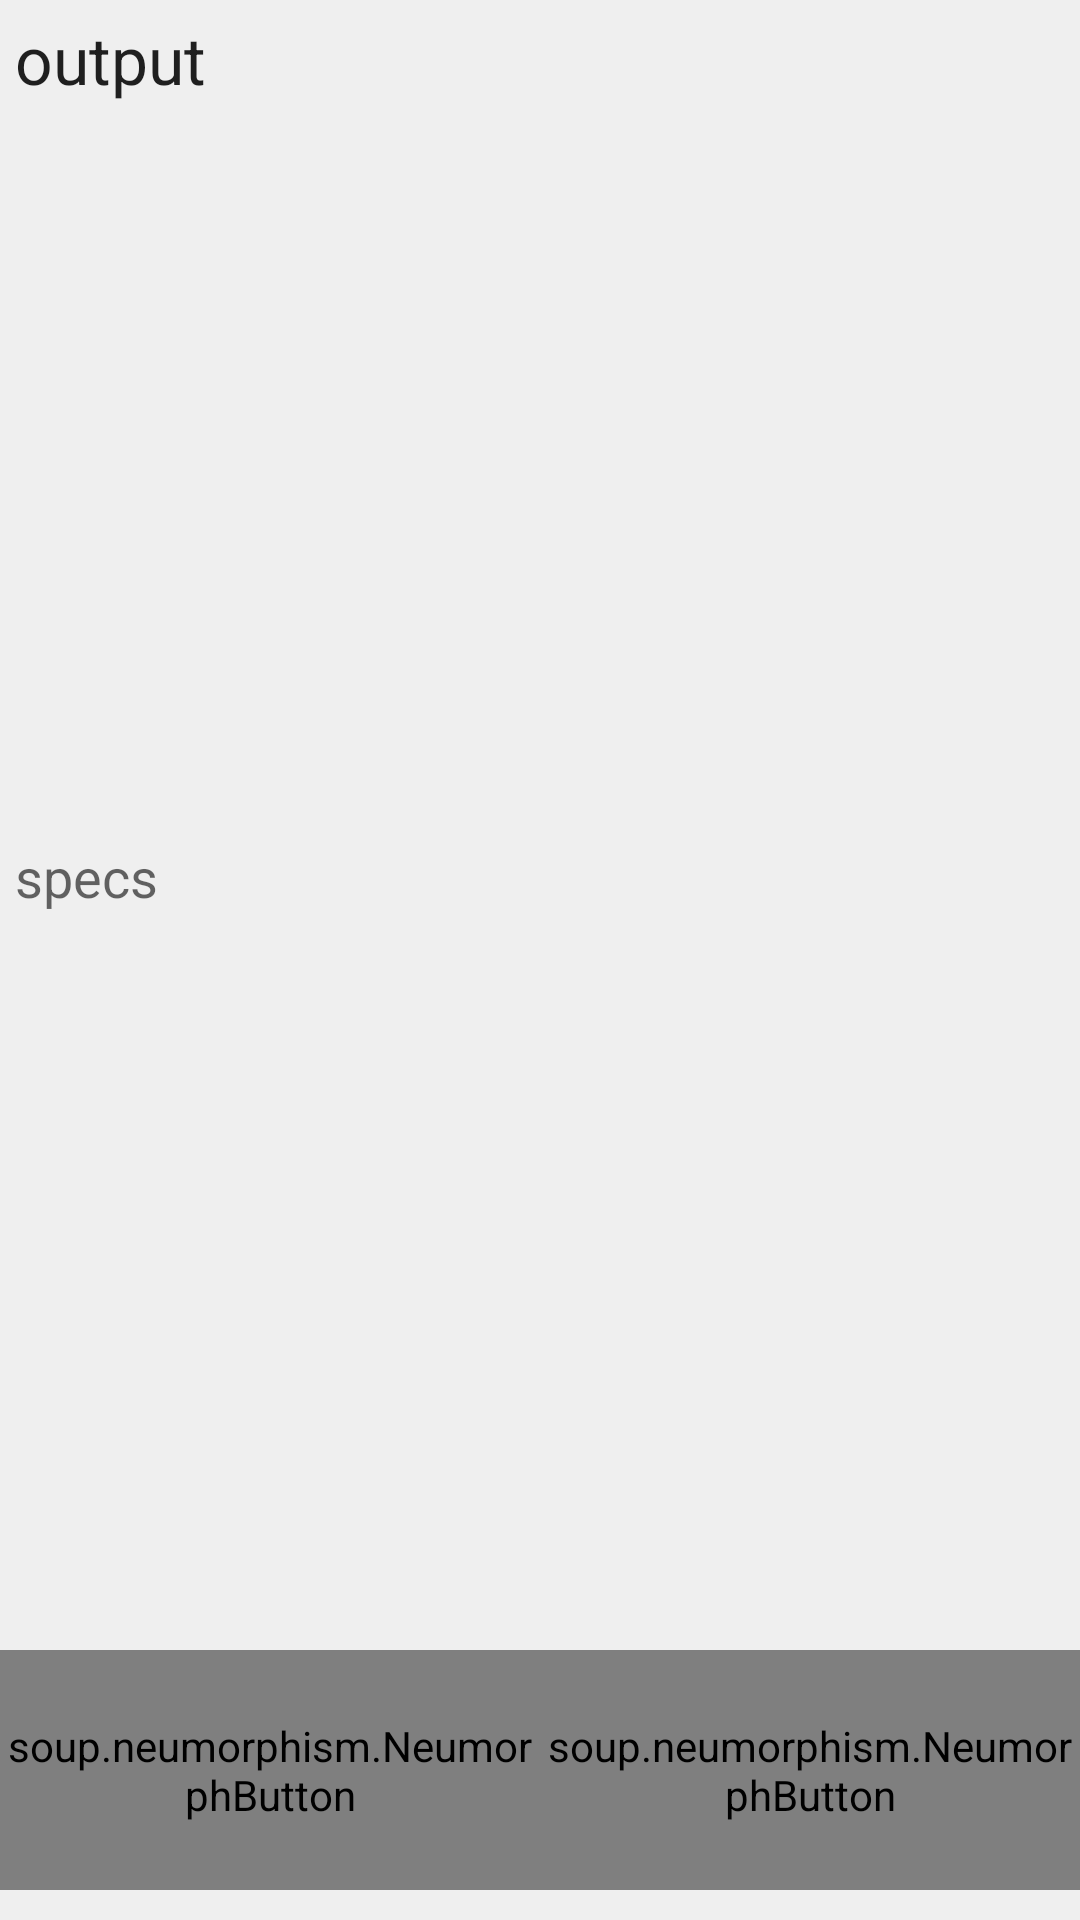

The Android layout XML behind this screen, and the referenced resources:
<!-- AndroidManifest.xml: application theme Theme.ObjectDetection -->
<!-- res/layout/activity_audio_helper.xml -->
<?xml version="1.0" encoding="utf-8"?>
<androidx.constraintlayout.widget.ConstraintLayout xmlns:android="http://schemas.android.com/apk/res/android"
    xmlns:app="http://schemas.android.com/apk/res-auto"
    xmlns:tools="http://schemas.android.com/tools"
    android:layout_width="match_parent"
    android:layout_height="match_parent"
    android:background="#efefef"
    tools:context=".helper.AudioHelperActivity">

    <soup.neumorphism.NeumorphButton
        android:id="@+id/audio_btn_start"
        android:layout_width="180dp"
        android:layout_height="80dp"
        android:gravity="center"
        style="@style/Widget.Neumorph.Button"
        android:onClick="startRecording"
        android:layout_marginBottom="10dp"
        android:text="@string/start_recording"
        app:layout_constraintBottom_toBottomOf="parent"
        app:layout_constraintEnd_toStartOf="@+id/audio_btn_stop"
        app:layout_constraintStart_toStartOf="parent" />

    <soup.neumorphism.NeumorphButton
        android:id="@+id/audio_btn_stop"
        android:layout_width="180dp"
        android:layout_height="80dp"
        android:gravity="center"
        android:text="@string/stop_recording"
        style="@style/Widget.Neumorph.Button"
        android:onClick="stopRecording"
        android:layout_marginBottom="10dp"
        app:layout_constraintBottom_toBottomOf="parent"
        app:layout_constraintEnd_toEndOf="parent"
        app:layout_constraintHorizontal_bias="0.5"
        app:layout_constraintStart_toEndOf="@+id/audio_btn_start" />

    <TextView
        android:id="@+id/audio_output_textview"
        android:layout_width="match_parent"
        android:layout_height="0dp"
        android:padding="5dp"
        android:text="@string/output"
        android:textAppearance="@style/TextAppearance.AppCompat.Large"
        app:layout_constraintBottom_toTopOf="@+id/audio_specs_textview"
        app:layout_constraintEnd_toEndOf="parent"
        app:layout_constraintStart_toStartOf="parent"
        app:layout_constraintTop_toTopOf="parent" />

    <TextView
        android:id="@+id/audio_specs_textview"
        android:layout_width="match_parent"
        android:layout_height="0dp"
        android:padding="5dp"
        android:text="@string/specs"
        android:textAppearance="@style/TextAppearance.AppCompat.Medium"
        app:layout_constraintBottom_toTopOf="@+id/audio_btn_start"
        app:layout_constraintEnd_toEndOf="parent"
        app:layout_constraintStart_toStartOf="parent"
        app:layout_constraintTop_toBottomOf="@+id/audio_output_textview" />
</androidx.constraintlayout.widget.ConstraintLayout>
<!-- resources referenced by this layout -->
<resources>
  <string name="output">output</string>
  <string name="specs">specs</string>
  <string name="start_recording">start recording</string>
  <string name="stop_recording">stop recording</string>
  <style name="Theme.ObjectDetection" parent="Theme.AppCompat.Light.NoActionBar">
          
          <item name="colorPrimary">@color/purple_500</item>
          <item name="colorPrimaryVariant">@color/purple_700</item>
          <item name="colorOnPrimary">@color/white</item>
          
          <item name="colorSecondary">@color/teal_200</item>
          <item name="colorSecondaryVariant">@color/teal_700</item>
          <item name="colorOnSecondary">@color/black</item>
          
          <item name="android:statusBarColor">@color/creamwhite</item>
          
      </style>
  <color name="purple_500">#FF6200EE</color>
  <color name="purple_700">#FF3700B3</color>
  <color name="white">#FFFFFFFF</color>
  <color name="teal_200">#FF03DAC5</color>
  <color name="teal_700">#FF018786</color>
  <color name="black">#FF000000</color>
  <color name="creamwhite">#efefef</color>
</resources>
